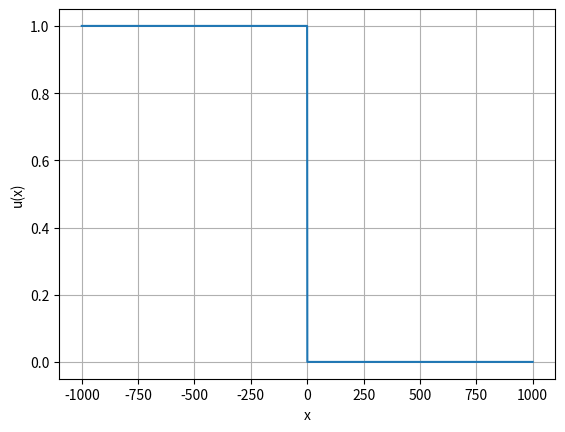

The matplotlib source for this figure:
import numpy as np
import matplotlib.pyplot as plt

v_maks = 30
x_min = -1000
x_maks = 1000

x = np.linspace(x_min, x_maks, 2000)

def u0(x):
    return np.where(x < 0, 1, 0)

plt.figure()
plt.plot(x, u0(x))
plt.xlabel("x")
plt.ylabel("u(x)")
plt.grid(True)
plt.show()
